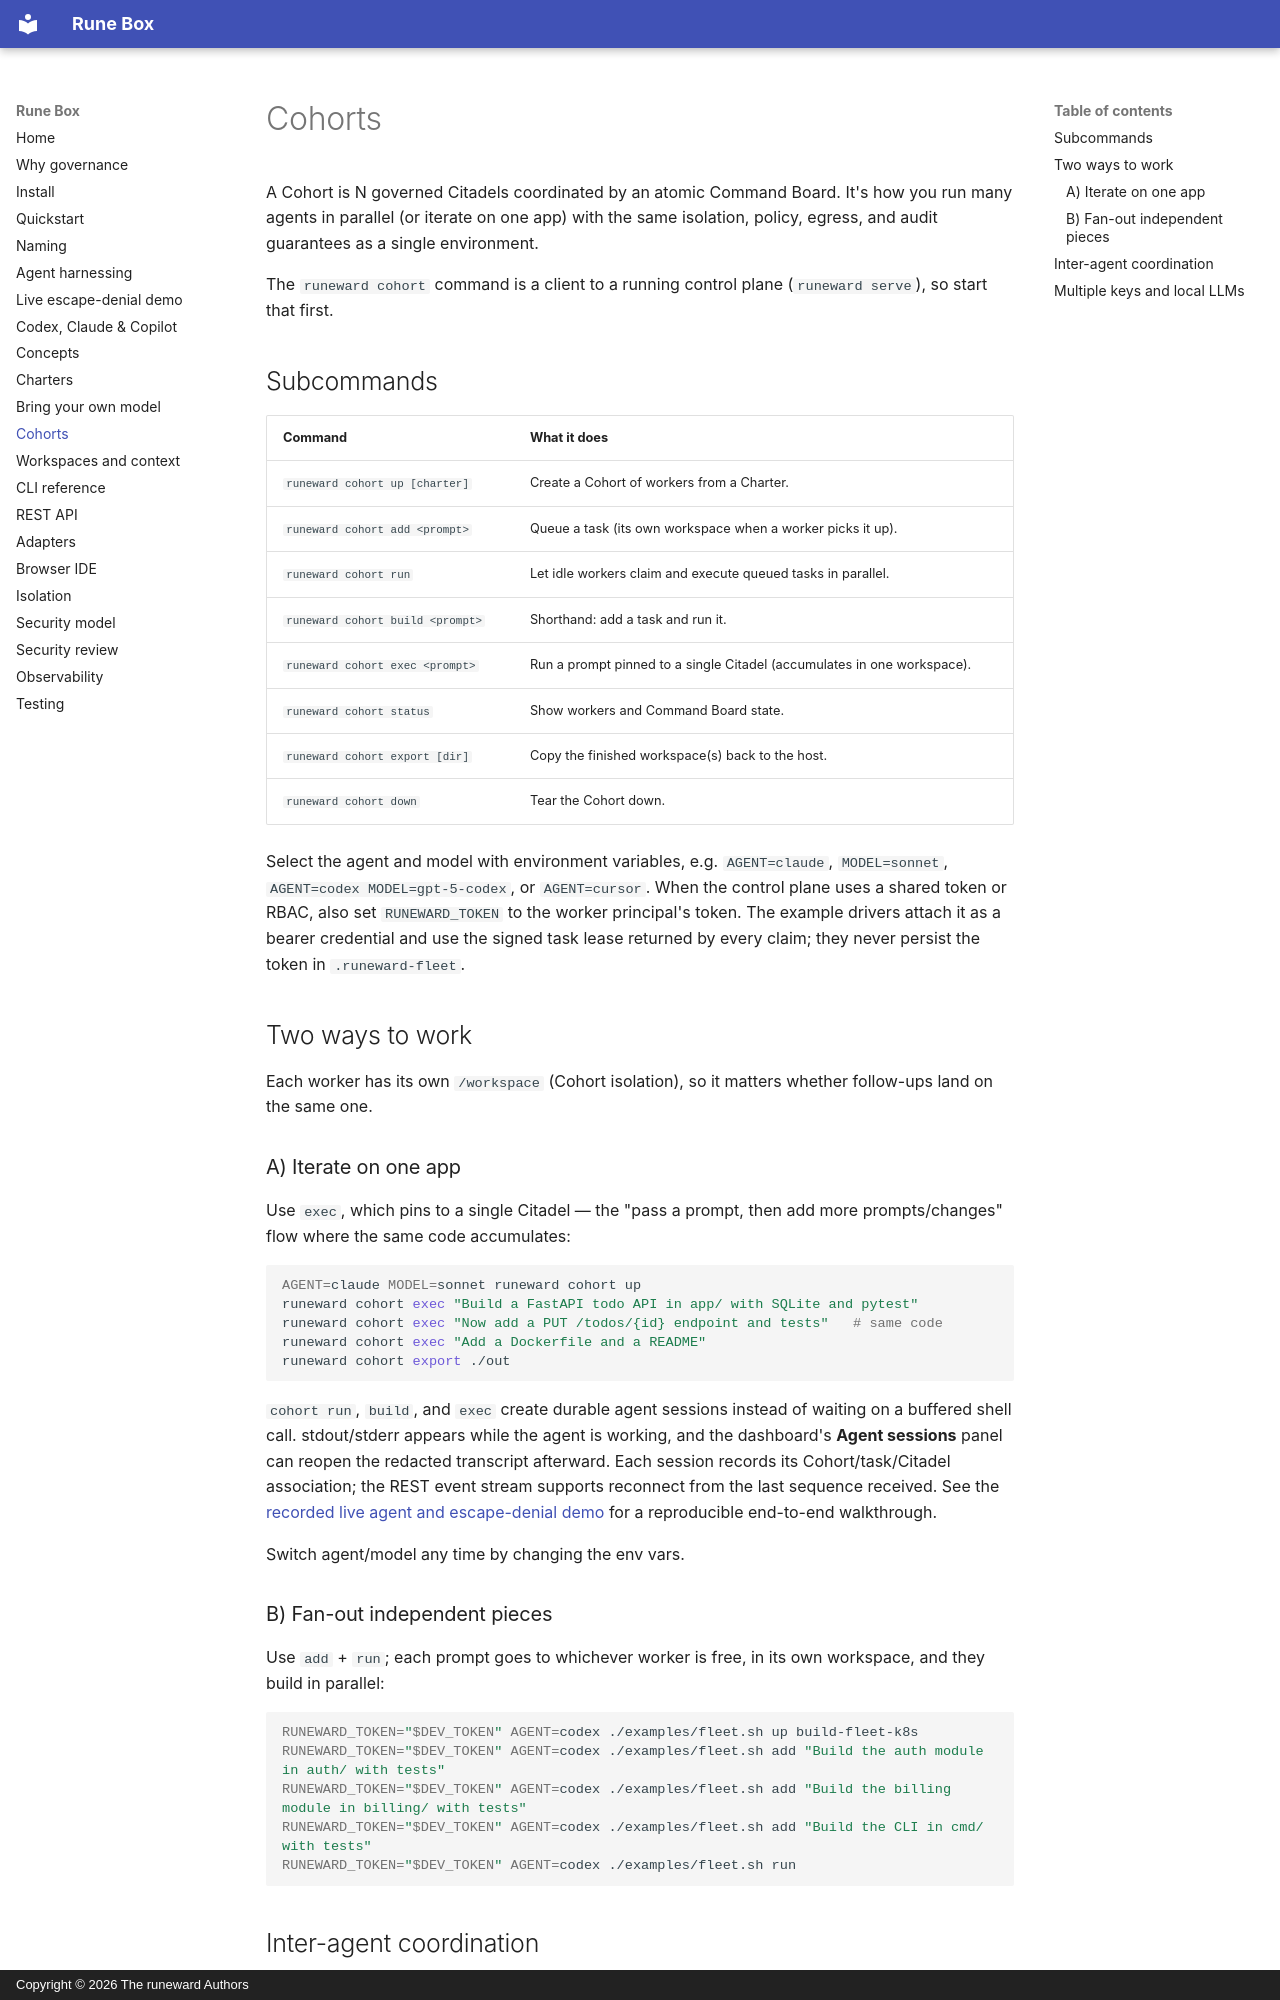

repository: Runeeward/runeward · page: fleets/index.html · generator: mkdocs · copyright: Copyright © 2026 The runeward Authors

# Cohorts

A Cohort is N governed Citadels coordinated by an atomic Command Board. It's how
you run many agents in parallel (or iterate on one app) with the same isolation,
policy, egress, and audit guarantees as a single environment.

The `runeward cohort` command is a client to a running control plane
(`runeward serve`), so start that first.

## Subcommands

| Command | What it does |
| --- | --- |
| `runeward cohort up [charter]` | Create a Cohort of workers from a Charter. |
| `runeward cohort add <prompt>` | Queue a task (its own workspace when a worker picks it up). |
| `runeward cohort run` | Let idle workers claim and execute queued tasks in parallel. |
| `runeward cohort build <prompt>` | Shorthand: add a task and run it. |
| `runeward cohort exec <prompt>` | Run a prompt pinned to a single Citadel (accumulates in one workspace). |
| `runeward cohort status` | Show workers and Command Board state. |
| `runeward cohort export [dir]` | Copy the finished workspace(s) back to the host. |
| `runeward cohort down` | Tear the Cohort down. |

Select the agent and model with environment variables, e.g. `AGENT=claude`,
`MODEL=sonnet`, `AGENT=codex MODEL=gpt-5-codex`, or `AGENT=cursor`.
When the control plane uses a shared token or RBAC, also set
`RUNEWARD_TOKEN` to the worker principal's token. The example drivers attach
it as a bearer credential and use the signed task lease returned by every
claim; they never persist the token in `.runeward-fleet`.

## Two ways to work

Each worker has its own `/workspace` (Cohort isolation), so it matters whether
follow-ups land on the same one.

### A) Iterate on one app

Use `exec`, which pins to a single Citadel — the "pass a prompt, then add more
prompts/changes" flow where the same code accumulates:

```bash
AGENT=claude MODEL=sonnet runeward cohort up
runeward cohort exec "Build a FastAPI todo API in app/ with SQLite and pytest"
runeward cohort exec "Now add a PUT /todos/{id} endpoint and tests"   # same code
runeward cohort exec "Add a Dockerfile and a README"
runeward cohort export ./out
```

`cohort run`, `build`, and `exec` create durable agent sessions instead of
waiting on a buffered shell call. stdout/stderr appears while the agent is
working, and the dashboard's **Agent sessions** panel can reopen the redacted
transcript afterward. Each session records its Cohort/task/Citadel association;
the REST event stream supports reconnect from the last sequence received.
See the [recorded live agent and escape-denial demo](agent-session-escape-demo.md)
for a reproducible end-to-end walkthrough.

Switch agent/model any time by changing the env vars.

### B) Fan-out independent pieces

Use `add` + `run`; each prompt goes to whichever worker is free, in its own
workspace, and they build in parallel:

```bash
RUNEWARD_TOKEN="$DEV_TOKEN" AGENT=codex ./examples/fleet.sh up build-fleet-k8s
RUNEWARD_TOKEN="$DEV_TOKEN" AGENT=codex ./examples/fleet.sh add "Build the auth module in auth/ with tests"
RUNEWARD_TOKEN="$DEV_TOKEN" AGENT=codex ./examples/fleet.sh add "Build the billing module in billing/ with tests"
RUNEWARD_TOKEN="$DEV_TOKEN" AGENT=codex ./examples/fleet.sh add "Build the CLI in cmd/ with tests"
RUNEWARD_TOKEN="$DEV_TOKEN" AGENT=codex ./examples/fleet.sh run
```
